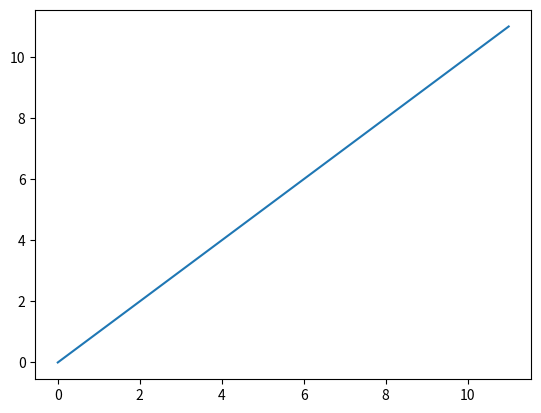

Source code (Python):
from typing import List

import matplotlib.pyplot as plt
# blibioteca de construção de graficos
import numpy as np
# blibioteca para criar listas

x = [0, 1, 2, 3, 4, 5, 6, 7, 8, 9, 10, 11]
y = [0, 1, 2, 3, 4, 5, 6, 7, 8, 9, 10, 11]
x1: list[int] = y * 2
plt.plot(x, y)
plt.show()
